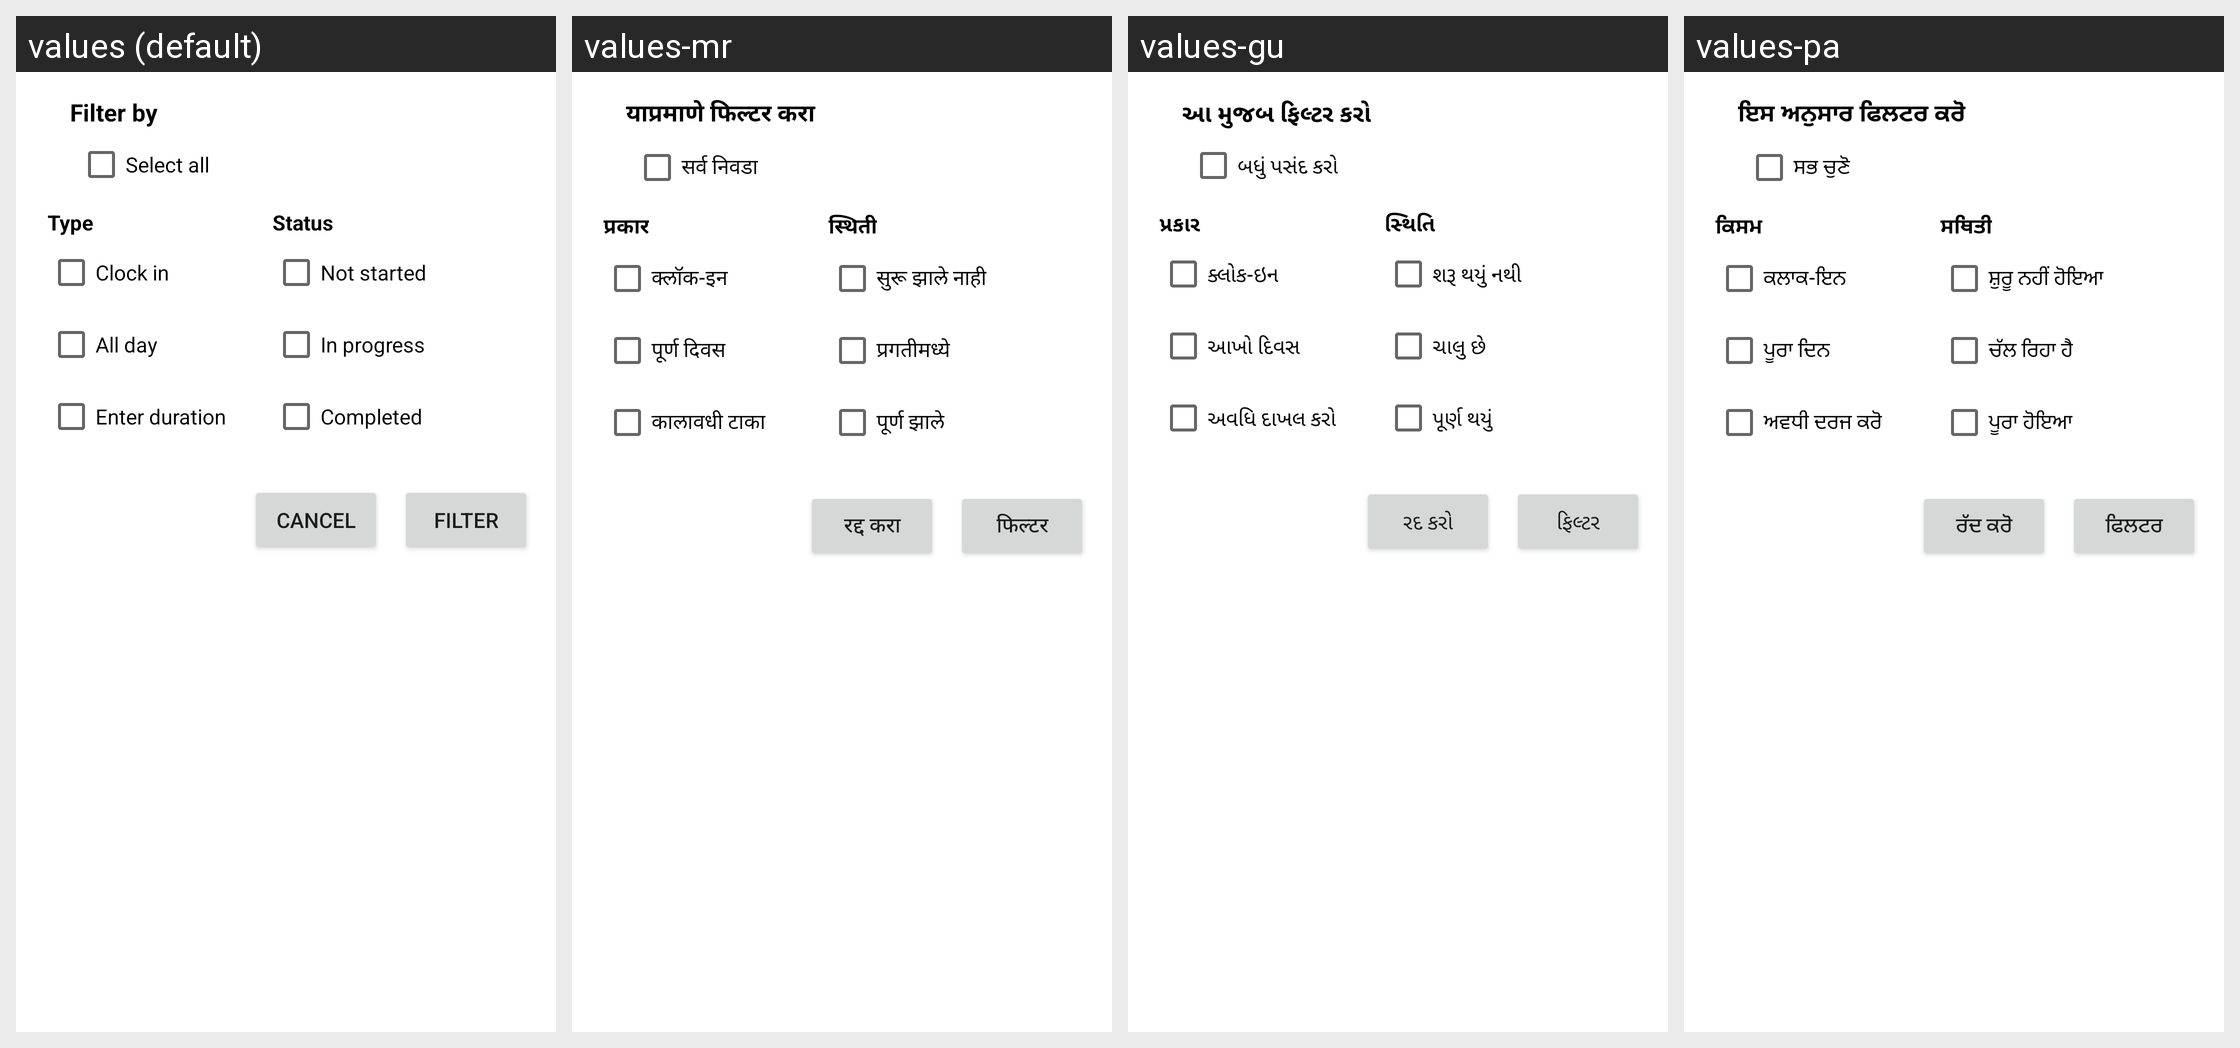

For this localized Android screen grid, give each drawn string resource with its value in every locale shown.
Android screen res/layout/dialog_filters.xml rendered under 4 locales, left to right: values (default), values-mr, values-gu, values-pa. Device: Nexus 5 (rendered at 1080×1920; each locale shown at half size, 540×960, under a caption strip naming it); theme Theme.TaskManager.
Other locales in the repository, not shown: values-bn, values-cs, values-de, values-el, values-es, values-fr, values-hi, values-hu, values-it, values-kn, values-ml, values-pl, values-pt-rBR, values-ro, values-ta, values-te, values-tr, values-uk.
Strings drawn on this screen, with the default value and each locale's value (text and hints the layout hard-codes, and strings that could not be matched under every locale, appear in the picture but are not listed):

filter_by
  values: Filter by
  values-mr: याप्रमाणे फिल्टर करा
  values-gu: આ મુજબ ફિલ્ટર કરો
  values-pa: ਇਸ ਅਨੁਸਾਰ ਫਿਲਟਰ ਕਰੋ

select_all
  values: Select all
  values-mr: सर्व निवडा
  values-gu: બધું પસંદ કરો
  values-pa: ਸਭ ਚੁਣੋ

type
  values: Type
  values-mr: प्रकार
  values-gu: પ્રકાર
  values-pa: ਕਿਸਮ

clockin
  values: Clock in
  values-mr: क्लॉक-इन
  values-gu: ક્લોક-ઇન
  values-pa: ਕਲਾਕ-ਇਨ

all_day
  values: All day
  values-mr: पूर्ण दिवस
  values-gu: આખો દિવસ
  values-pa: ਪੂਰਾ ਦਿਨ

enter_duration
  values: Enter duration
  values-mr: कालावधी टाका
  values-gu: અવધિ દાખલ કરો
  values-pa: ਅਵਧੀ ਦਰਜ ਕਰੋ

status
  values: Status
  values-mr: स्थिती
  values-gu: સ્થિતિ
  values-pa: ਸਥਿਤੀ

status_not_started
  values: Not started
  values-mr: सुरू झाले नाही
  values-gu: શરૂ થયું નથી
  values-pa: ਸ਼ੁਰੂ ਨਹੀਂ ਹੋਇਆ

status_in_progress
  values: In progress
  values-mr: प्रगतीमध्ये
  values-gu: ચાલુ છે
  values-pa: ਚੱਲ ਰਿਹਾ ਹੈ

status_completed
  values: Completed
  values-mr: पूर्ण झाले
  values-gu: પૂર્ણ થયું
  values-pa: ਪੂਰਾ ਹੋਇਆ

cancel
  values: Cancel
  values-mr: रद्द करा
  values-gu: રદ કરો
  values-pa: ਰੱਦ ਕਰੋ

filter
  values: Filter
  values-mr: फिल्टर
  values-gu: ફિલ્ટર
  values-pa: ਫਿਲਟਰ
